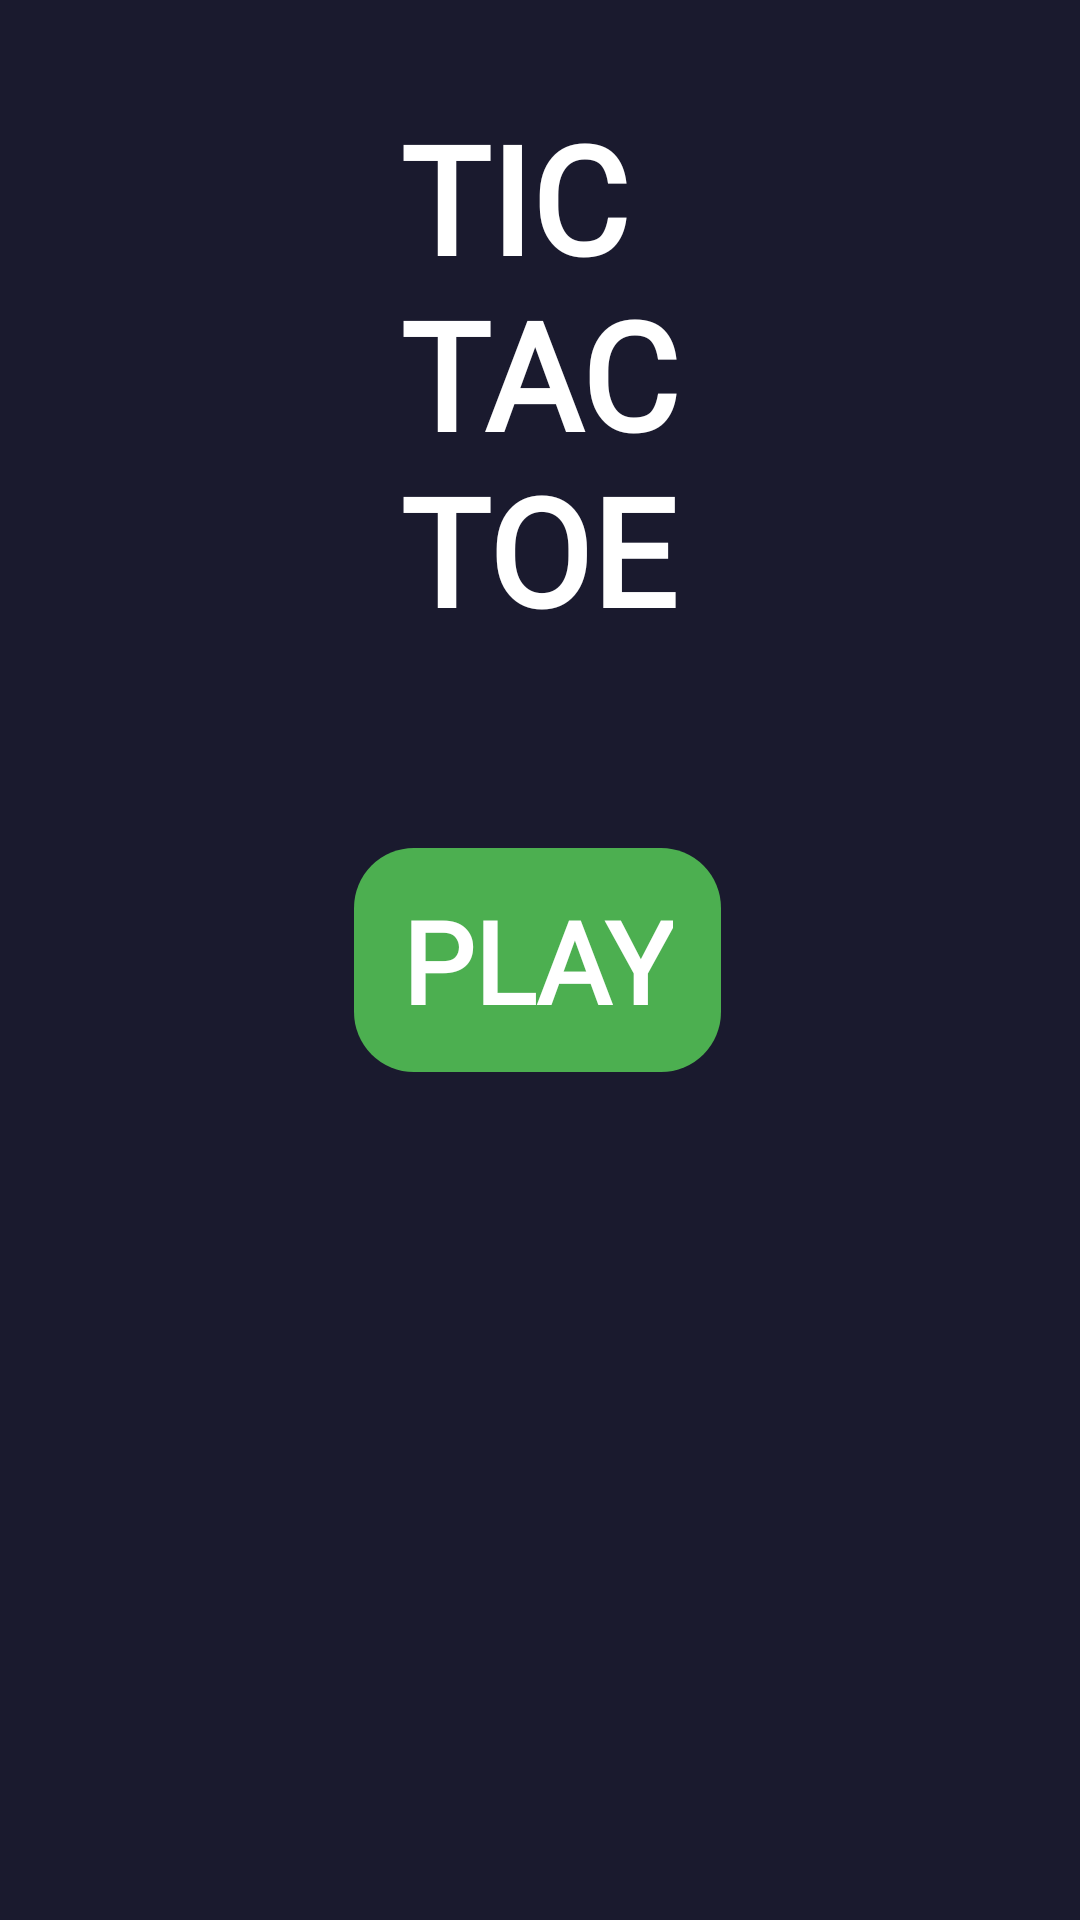

Here is an Android app screen rendered from its layout file. Give the layout XML and the strings, colors and styles it references.
<!-- AndroidManifest.xml: application theme Theme.TicTacToeGame -->
<!-- res/layout/activity_front.xml -->
<?xml version="1.0" encoding="utf-8"?>
<androidx.constraintlayout.widget.ConstraintLayout
    xmlns:android="http://schemas.android.com/apk/res/android"
    xmlns:app="http://schemas.android.com/apk/res-auto"
    xmlns:tools="http://schemas.android.com/tools"
    android:id="@+id/main"
    android:layout_width="match_parent"
    android:layout_height="match_parent"
    android:background="#1A1A2E"
    tools:context=".frontActivity">

    <TextView
        android:layout_width="wrap_content"
        android:layout_height="wrap_content"
        android:fontFamily="@font/title_font"
        android:text="@string/tic_ntac_ntoe"
        android:textColor="#fff"
        android:textSize="50sp"
        android:textStyle="bold"
        app:layout_constraintBottom_toBottomOf="parent"
        app:layout_constraintEnd_toEndOf="parent"
        app:layout_constraintStart_toStartOf="parent"
        app:layout_constraintTop_toTopOf="parent"
        app:layout_constraintVertical_bias="0.071" />

    <Button
        android:id="@+id/btnFront"
        android:layout_width="wrap_content"
        android:layout_height="wrap_content"
        android:fontFamily="@font/title_font"
        android:gravity="center"
        android:text="@string/play"
        android:textSize="38sp"
        android:textStyle="bold"
        android:textColor="#fff"
        app:layout_constraintBottom_toBottomOf="parent"
        app:layout_constraintEnd_toEndOf="parent"
        app:layout_constraintHorizontal_bias="0.496"
        app:layout_constraintStart_toStartOf="parent"
        app:layout_constraintTop_toTopOf="parent"
        android:background="@drawable/play_button_bg"

        />



</androidx.constraintlayout.widget.ConstraintLayout>
<!-- resources referenced by this layout -->
<resources>
  <!-- drawable play_button_bg (drawable) -->
  <?xml version="1.0" encoding="utf-8"?>
  <shape xmlns:android="http://schemas.android.com/apk/res/android">
  
      <solid android:color="#4CAF50"/>
      <corners android:radius="20dp"/>
  
      <padding
          android:left="16dp"
          android:top="12dp"
          android:right="16dp"
          android:bottom="12dp"/>
  
  </shape>
  <string name="play">PLAY</string>
  <string name="tic_ntac_ntoe">TIC\nTAC\nTOE</string>
</resources>
